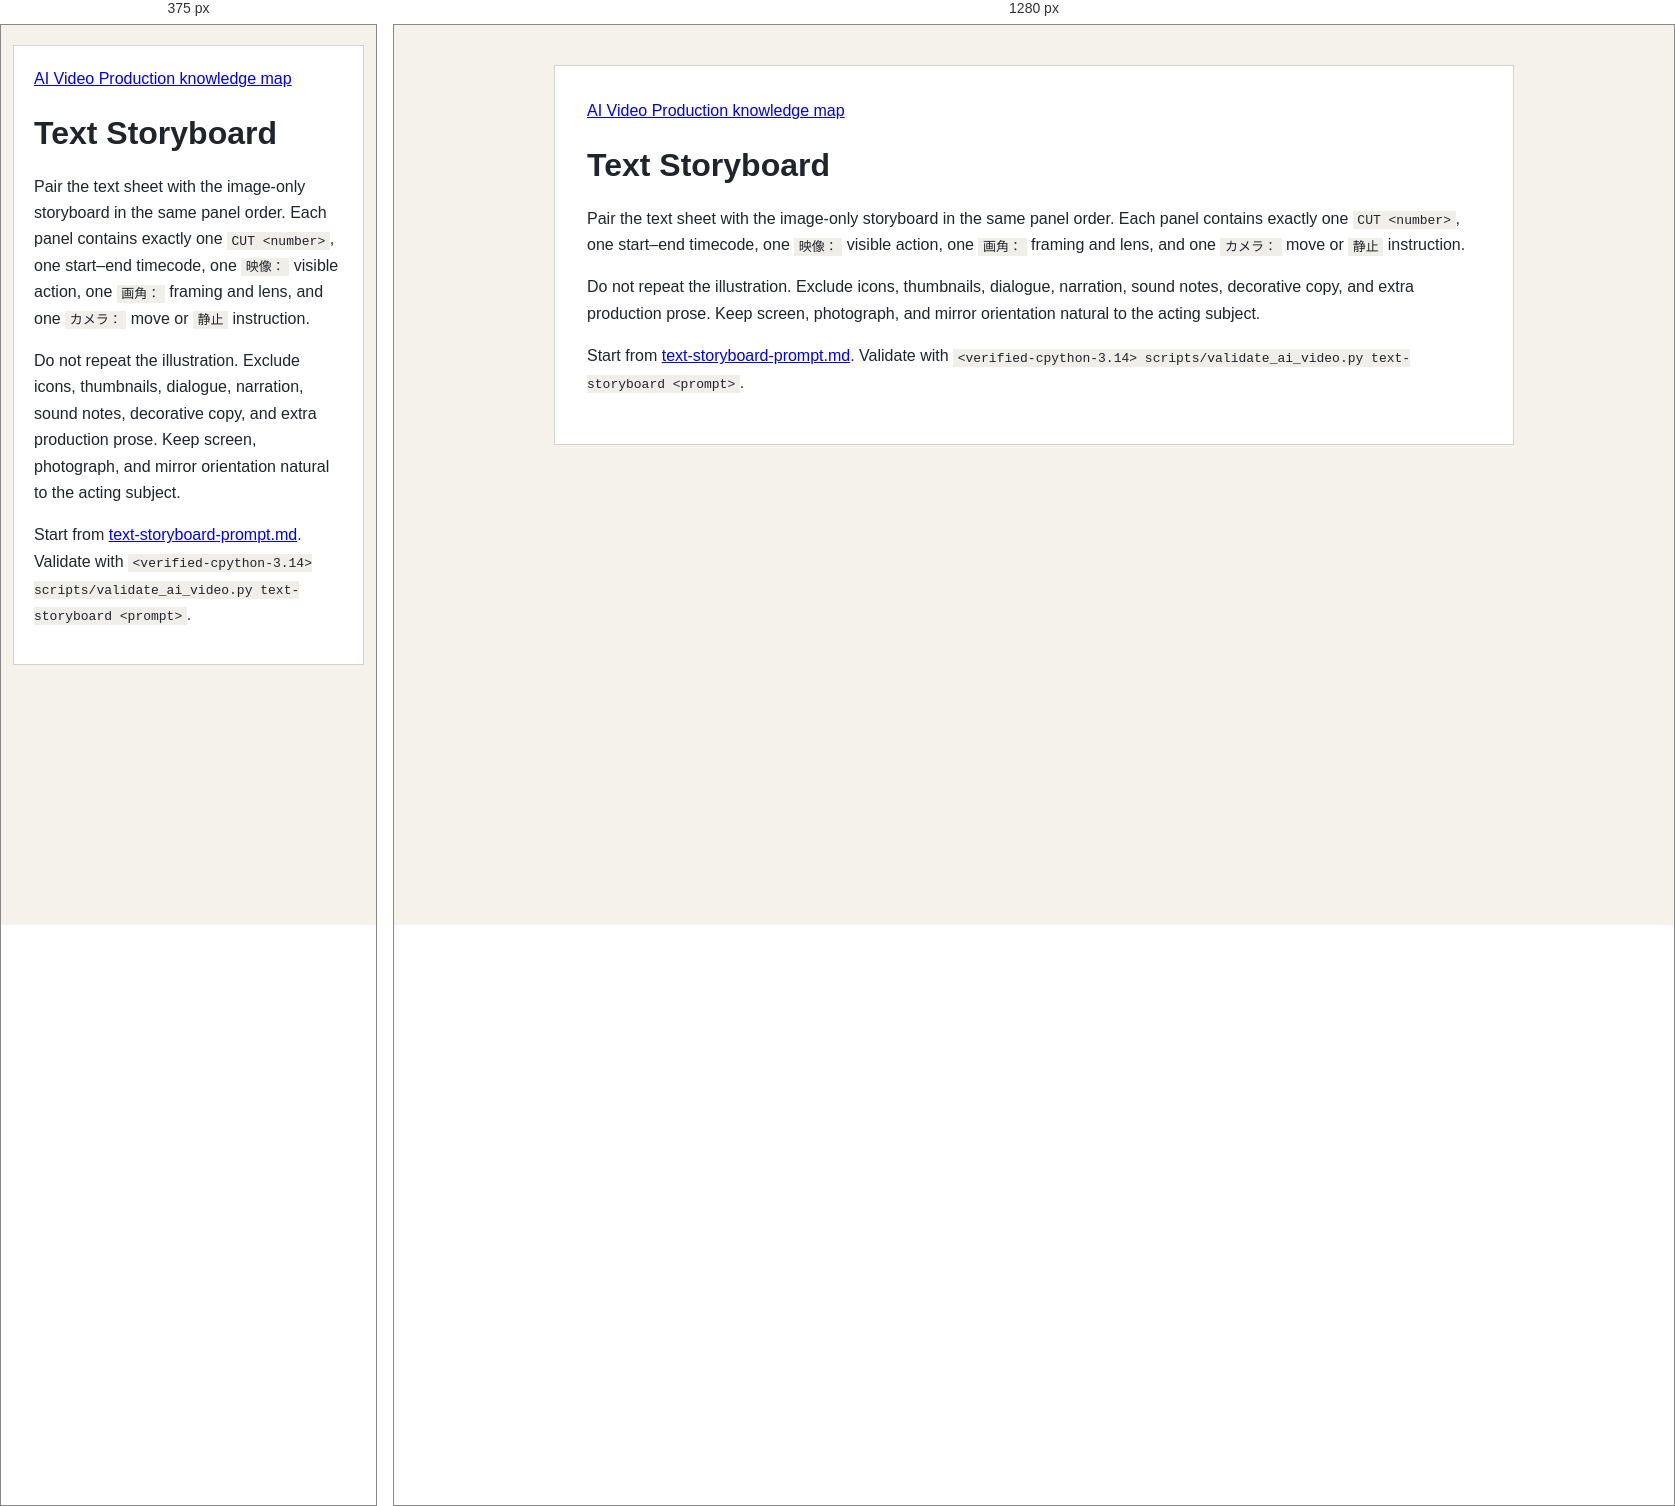
Rendered at 375 px and 1280 px, left to right.

<!-- file: text-storyboard.html -->
<!doctype html>
<html lang="en">
<head>
  <meta charset="utf-8">
  <meta name="viewport" content="width=device-width, initial-scale=1">
  <title>Text Storyboard</title>
  <link rel="stylesheet" href="../../assets/knowledge-base.css">
</head>
<body>
<main id="text-storyboard">
  <nav aria-label="Reference navigation"><a href="../index.html">AI Video Production knowledge map</a></nav>
  <h1 id="title">Text Storyboard</h1>
  <p>Pair the text sheet with the image-only storyboard in the same panel order. Each panel contains exactly one <code>CUT &lt;number&gt;</code>, one start–end timecode, one <code>映像：</code> visible action, one <code>画角：</code> framing and lens, and one <code>カメラ：</code> move or <code>静止</code> instruction.</p>
  <p>Do not repeat the illustration. Exclude icons, thumbnails, dialogue, narration, sound notes, decorative copy, and extra production prose. Keep screen, photograph, and mirror orientation natural to the acting subject.</p>
  <p>Start from <a href="../../assets/templates/text-storyboard-prompt.md">text-storyboard-prompt.md</a>. Validate with <code>&lt;verified-cpython-3.14&gt; scripts/validate_ai_video.py text-storyboard &lt;prompt&gt;</code>.</p>
</main>
</body>
</html>


/* @media block from knowledge-base.css */
@media (max-width: 680px) { body { padding: 20px 12px 48px; } main { padding: 20px; } }